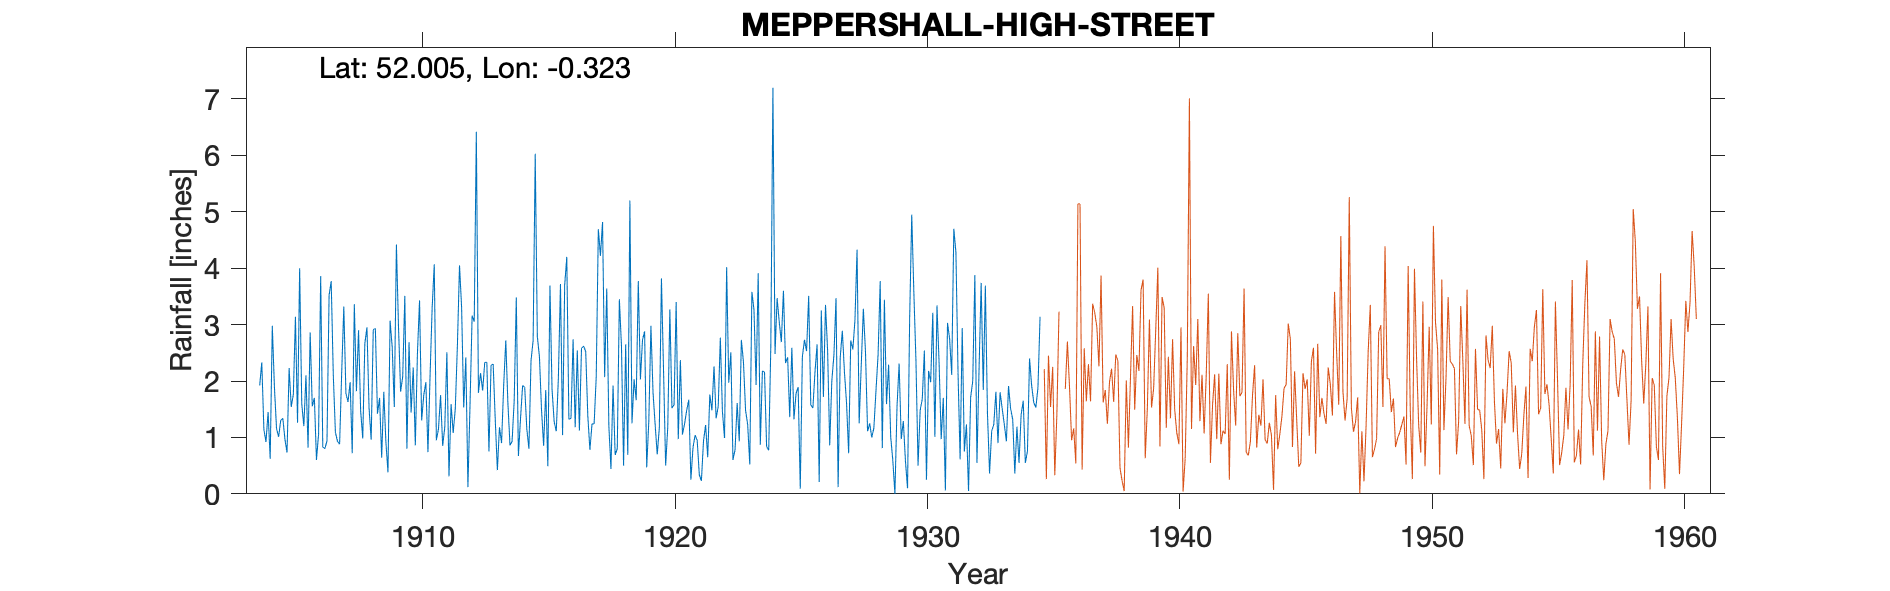

Source data for this figure (header and first rows):
MEPPERSHALL-HIGH-STREET (SHEFFORD UPPER …, , , , , , , , , , , , , , , , , , , , , , , 
Grid ref, TL152354, Long, -0.3231, Lat, 52.01, Elevation, 241, ft, , , , , , , , , , , , , , , 
Station no, 1163, , , , , , , , , , , , , , , , , , , , , , 
, 1900, 1901, 1902, 1903, 1904, 1905, 1906, 1907, 1908, 1909, 1910, 1911, 1912, 1913, 1914, 1915, 1916, 1917, 1918, 1919, 1920, 1921, 1922
January, , , , , 1.92, 0.97, 2.86, 1.09, 1.47, 0.92, 1.44, 0.95, 3.31, 2.33, 0.93, 2.79, 1.04, 1.38, 1.92, 3.77, 2.19, 1.67, 2.26
February, , , , , 2.33, 0.73, 1.55, 0.93, 0.98, 0.38, 2.24, 1.15, 1.53, 0.75, 1.65, 2.43, 3.7, 0.78, 0.69, 2.03, 0.5, 0.25, 1.34
March, , , , , 1.14, 2.23, 1.7, 0.88, 2.67, 3.07, 0.86, 1.75, 2.42, 2.28, 3.48, 1.48, 4.2, 1.24, 0.8, 2.73, 1.18, 0.82, 1.55
April, , , , , 0.92, 1.54, 0.6, 2.16, 2.95, 2.6, 2.49, 0.85, 0.12, 2.3, 0.67, 0.85, 1.32, 1.24, 3.45, 2.88, 3.27, 1.04, 2.77
May, , , , , 1.45, 1.76, 1.06, 3.32, 1.52, 1.54, 3.43, 1.18, 1.58, 1.31, 1.33, 1.84, 1.34, 2.07, 2.62, 0.47, 1.52, 0.95, 1.45
June, , , , , 0.62, 3.14, 3.86, 1.78, 0.96, 4.42, 1.3, 2.51, 3.16, 0.42, 1.92, 0.49, 2.74, 4.69, 0.5, 1.29, 1.58, 0.34, 0.99
July, , , , , 2.98, 1.26, 0.83, 1.63, 2.91, 2.96, 1.75, 0.31, 3.05, 1.18, 1.89, 3.69, 1.18, 4.22, 2.65, 2.98, 3.4, 0.23, 4.02
August, , , , , 1.9, 4, 0.8, 1.98, 2.93, 1.81, 1.98, 1.59, 6.42, 0.9, 1.15, 1.85, 2.54, 4.82, 0.69, 1.8, 0.97, 0.94, 1.97
September, , , , , 1.16, 1.6, 0.94, 0.72, 1.42, 2.08, 0.74, 1.08, 1.79, 1.92, 0.8, 1.28, 1.12, 2.07, 5.2, 1.23, 2.37, 1.22, 2.51
October, , , , , 1.01, 1.2, 3.52, 3.36, 1.7, 3.51, 2.09, 1.51, 2.14, 2.72, 2.36, 1.11, 2.58, 3.64, 1.25, 0.7, 1.05, 0.65, 0.6
November, , , , , 1.3, 2.1, 3.77, 1.82, 0.64, 0.8, 3.3, 2.63, 1.83, 1.61, 2.72, 2.05, 2.62, 1.21, 2.03, 1.17, 1.24, 1.76, 0.78
December, , , , , 1.34, 0.82, 2.1, 2.9, 1.81, 2.69, 4.07, 4.05, 2.33, 0.86, 6.03, 3.72, 2.52, 0.44, 1.66, 3.82, 1.48, 1.48, 1.61
Total, , , , , 18.07, 21.35, 23.59, 22.57, 21.96, 26.78, 25.69, 19.56, 29.68, 18.58, 24.93, 23.58, 26.9, 27.8, 23.46, 24.87, 20.75, 11.35, 21.85
1907 Feb IDR, , , , , , , , , , , , , , , , , , , , , , , 
1935 Jan Oct Nov estimated, , , , , , , , , , , , , , , , , , , , , , , 
